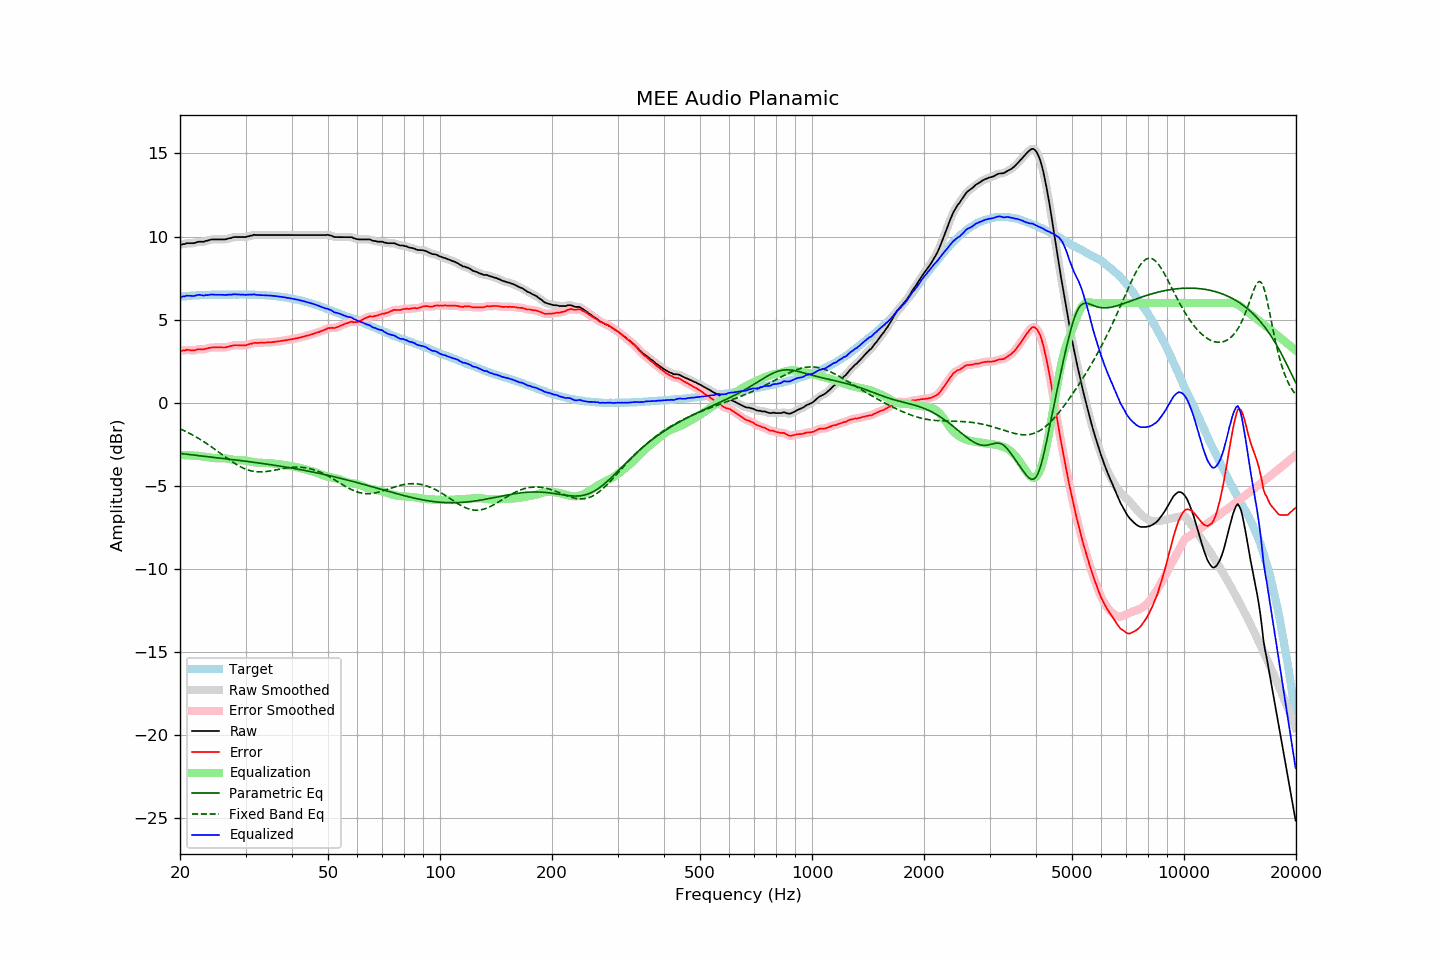

The table this chart was drawn from, first rows:
frequency, raw, error, smoothed, error_smoothed, equalization, parametric_eq, fixed_band_eq, equalized_raw, equalized_smoothed, target
20.00, 9.53, 3.15, 9.51, 3.13, -3.14, -3.05, -1.57, 6.39, 6.37, 6.38
20.20, 9.50, 3.11, 9.53, 3.14, -3.14, -3.06, -1.61, 6.36, 6.38, 6.39
20.40, 9.55, 3.15, 9.54, 3.15, -3.15, -3.07, -1.66, 6.40, 6.40, 6.40
20.61, 9.55, 3.14, 9.56, 3.15, -3.15, -3.08, -1.70, 6.40, 6.41, 6.41
20.81, 9.60, 3.19, 9.59, 3.18, -3.15, -3.09, -1.75, 6.45, 6.43, 6.41
21.02, 9.60, 3.18, 9.60, 3.18, -3.16, -3.10, -1.80, 6.44, 6.44, 6.42
21.23, 9.60, 3.17, 9.60, 3.17, -3.16, -3.12, -1.85, 6.44, 6.44, 6.43
21.44, 9.60, 3.15, 9.60, 3.15, -3.17, -3.13, -1.90, 6.43, 6.43, 6.45
21.66, 9.60, 3.15, 9.60, 3.15, -3.17, -3.14, -1.95, 6.43, 6.43, 6.45
21.87, 9.61, 3.15, 9.62, 3.16, -3.18, -3.15, -2.00, 6.43, 6.44, 6.46
22.09, 9.64, 3.18, 9.64, 3.18, -3.18, -3.16, -2.06, 6.46, 6.46, 6.46
22.31, 9.68, 3.21, 9.67, 3.20, -3.19, -3.17, -2.11, 6.49, 6.48, 6.47
22.54, 9.69, 3.22, 9.69, 3.22, -3.20, -3.18, -2.17, 6.49, 6.49, 6.47
22.76, 9.69, 3.21, 9.69, 3.22, -3.21, -3.19, -2.23, 6.48, 6.48, 6.48
22.99, 9.69, 3.21, 9.69, 3.22, -3.23, -3.20, -2.29, 6.46, 6.46, 6.47
23.22, 9.69, 3.22, 9.70, 3.23, -3.24, -3.22, -2.35, 6.45, 6.46, 6.47
23.45, 9.74, 3.26, 9.72, 3.25, -3.26, -3.23, -2.42, 6.48, 6.47, 6.48
23.69, 9.75, 3.27, 9.75, 3.27, -3.27, -3.24, -2.48, 6.48, 6.48, 6.48
23.92, 9.78, 3.30, 9.78, 3.30, -3.29, -3.25, -2.55, 6.49, 6.50, 6.48
24.16, 9.81, 3.32, 9.81, 3.31, -3.30, -3.26, -2.61, 6.51, 6.50, 6.49
24.40, 9.83, 3.33, 9.82, 3.33, -3.32, -3.27, -2.68, 6.51, 6.51, 6.50
24.65, 9.83, 3.33, 9.83, 3.33, -3.33, -3.28, -2.75, 6.50, 6.51, 6.50
24.89, 9.83, 3.33, 9.83, 3.33, -3.33, -3.29, -2.82, 6.50, 6.50, 6.50
25.14, 9.83, 3.33, 9.83, 3.33, -3.33, -3.31, -2.89, 6.50, 6.50, 6.50
25.39, 9.83, 3.33, 9.83, 3.33, -3.33, -3.32, -2.96, 6.50, 6.50, 6.50
25.65, 9.83, 3.33, 9.83, 3.33, -3.33, -3.33, -3.03, 6.50, 6.50, 6.50
25.91, 9.83, 3.33, 9.83, 3.33, -3.33, -3.34, -3.10, 6.50, 6.50, 6.50
26.16, 9.83, 3.32, 9.83, 3.33, -3.34, -3.35, -3.17, 6.49, 6.49, 6.51
26.43, 9.83, 3.32, 9.84, 3.33, -3.35, -3.36, -3.25, 6.48, 6.49, 6.50
26.69, 9.85, 3.35, 9.85, 3.35, -3.36, -3.38, -3.32, 6.49, 6.49, 6.50
26.96, 9.88, 3.38, 9.87, 3.37, -3.38, -3.39, -3.38, 6.50, 6.49, 6.50
27.23, 9.90, 3.40, 9.90, 3.40, -3.40, -3.40, -3.45, 6.50, 6.50, 6.50
27.50, 9.92, 3.42, 9.93, 3.42, -3.42, -3.41, -3.52, 6.50, 6.51, 6.50
27.77, 9.96, 3.45, 9.95, 3.44, -3.43, -3.42, -3.58, 6.53, 6.52, 6.51
28.05, 9.97, 3.46, 9.97, 3.46, -3.45, -3.43, -3.65, 6.52, 6.52, 6.51
28.33, 9.97, 3.46, 9.97, 3.46, -3.45, -3.45, -3.71, 6.52, 6.52, 6.51
28.62, 9.97, 3.46, 9.97, 3.46, -3.46, -3.46, -3.76, 6.51, 6.51, 6.51
28.90, 9.97, 3.46, 9.97, 3.46, -3.46, -3.47, -3.82, 6.51, 6.51, 6.51
29.19, 9.97, 3.46, 9.97, 3.46, -3.46, -3.48, -3.87, 6.51, 6.51, 6.51
29.48, 9.97, 3.46, 9.97, 3.45, -3.46, -3.49, -3.92, 6.51, 6.50, 6.51
29.78, 9.97, 3.46, 9.97, 3.46, -3.47, -3.51, -3.96, 6.50, 6.50, 6.51
30.08, 9.97, 3.45, 9.98, 3.47, -3.48, -3.52, -4.00, 6.49, 6.50, 6.52
30.38, 10.01, 3.50, 10.00, 3.49, -3.50, -3.53, -4.03, 6.51, 6.50, 6.51
30.68, 10.02, 3.51, 10.02, 3.52, -3.52, -3.54, -4.06, 6.50, 6.50, 6.50
30.99, 10.06, 3.56, 10.05, 3.55, -3.54, -3.56, -4.09, 6.52, 6.51, 6.50
31.30, 10.06, 3.56, 10.07, 3.57, -3.56, -3.57, -4.11, 6.50, 6.51, 6.50
31.61, 10.11, 3.61, 10.09, 3.59, -3.58, -3.58, -4.13, 6.53, 6.51, 6.50
31.93, 10.09, 3.60, 10.09, 3.60, -3.59, -3.60, -4.14, 6.50, 6.50, 6.49
32.24, 10.09, 3.59, 10.09, 3.61, -3.60, -3.61, -4.15, 6.49, 6.49, 6.49
32.57, 10.09, 3.61, 10.09, 3.60, -3.61, -3.62, -4.16, 6.48, 6.48, 6.48
32.89, 10.09, 3.61, 10.09, 3.61, -3.61, -3.64, -4.16, 6.48, 6.48, 6.48
33.22, 10.09, 3.61, 10.09, 3.61, -3.61, -3.65, -4.16, 6.47, 6.47, 6.48
33.55, 10.09, 3.61, 10.09, 3.61, -3.62, -3.66, -4.15, 6.47, 6.47, 6.48
33.89, 10.09, 3.62, 10.09, 3.62, -3.62, -3.68, -4.14, 6.47, 6.47, 6.47
34.23, 10.09, 3.63, 10.09, 3.63, -3.63, -3.69, -4.13, 6.46, 6.46, 6.46
34.57, 10.09, 3.63, 10.09, 3.63, -3.63, -3.71, -4.12, 6.46, 6.46, 6.46
34.92, 10.09, 3.64, 10.09, 3.64, -3.64, -3.72, -4.10, 6.45, 6.45, 6.44
35.27, 10.09, 3.64, 10.09, 3.65, -3.65, -3.74, -4.09, 6.44, 6.44, 6.45
35.62, 10.09, 3.66, 10.09, 3.66, -3.66, -3.75, -4.07, 6.43, 6.43, 6.43
35.97, 10.09, 3.66, 10.09, 3.67, -3.67, -3.76, -4.05, 6.42, 6.42, 6.42
... 635 more rows
